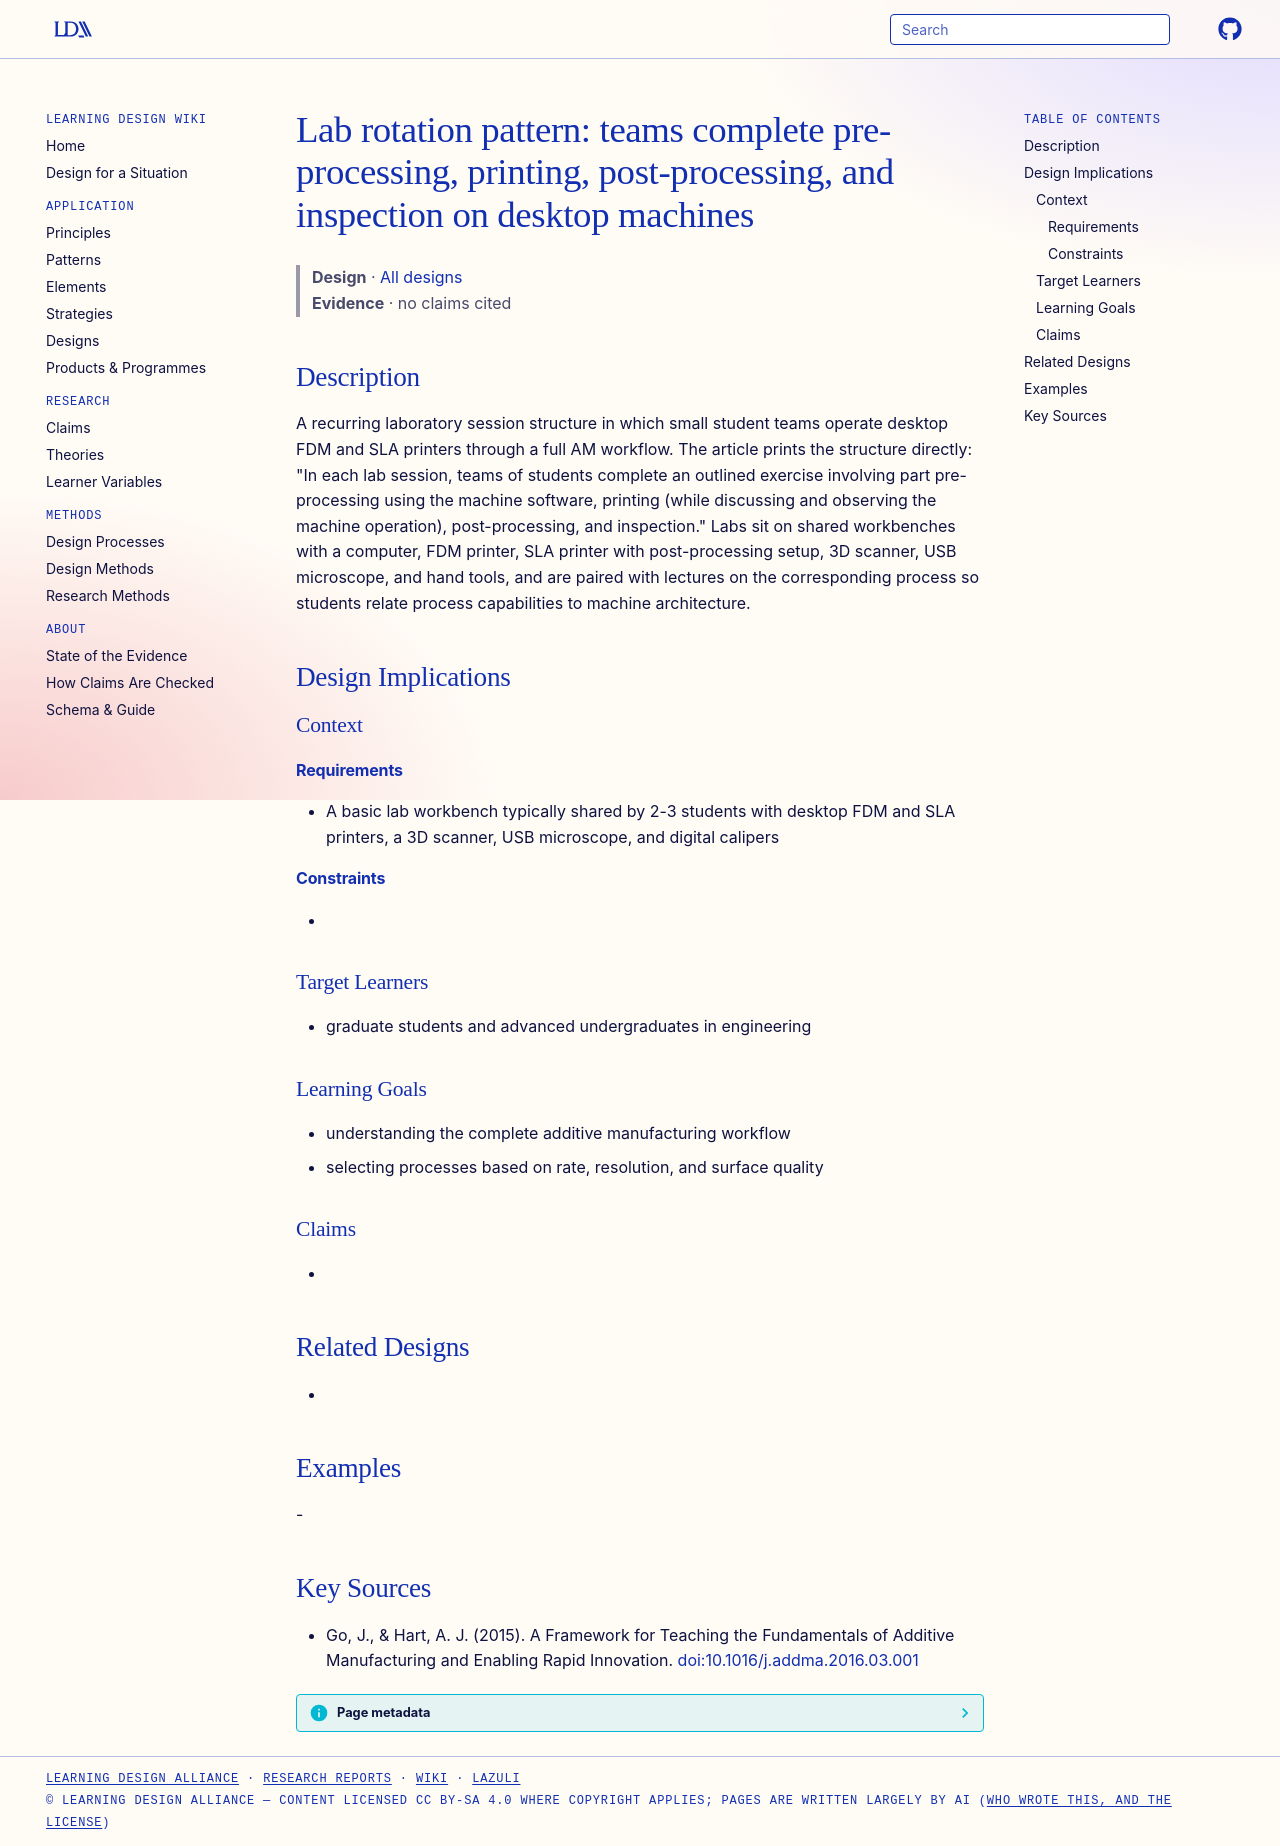

repository: Learning-Design-Alliance/learning-wiki · page: designs/am-desktop-lab-rotation-pattern/index.html · generator: mkdocs

---
type: design
id: am-desktop-lab-rotation-pattern
title: "Lab rotation pattern: teams complete pre-processing, printing, post-processing, and inspection on desktop machines"
description: A recurring laboratory session structure in which small student teams operate desktop FDM and SLA printers through a full AM workflow.
status: review
generated:
  by: "process:settle-candidates"
  at: 2026-11-17
sources:
  - id: go-2015
    title: "Go, J., & Hart, A. J. (2015). A Framework for Teaching the Fundamentals of Additive Manufacturing and Enabling Rapid Innovation."
    author: "Go, J., & Hart, A. J"
---

# Lab rotation pattern: teams complete pre-processing, printing, post-processing, and inspection on desktop machines

> **Design** · [All designs](index.md)
> **Evidence** · no claims cited

## Description
A recurring laboratory session structure in which small student teams operate desktop FDM and SLA printers through a full AM workflow. The article prints the structure directly: "In each lab session, teams of students complete an outlined exercise involving part pre-processing using the machine software, printing (while discussing and observing the machine operation), post-processing, and inspection." Labs sit on shared workbenches with a computer, FDM printer, SLA printer with post-processing setup, 3D scanner, USB microscope, and hand tools, and are paired with lectures on the corresponding process so students relate process capabilities to machine architecture.

## Design Implications

### Context
#### Requirements
- A basic lab workbench typically shared by 2-3 students with desktop FDM and SLA printers, a 3D scanner, USB microscope, and digital calipers
#### Constraints
- 

### Target Learners
- graduate students and advanced undergraduates in engineering

### Learning Goals
- understanding the complete additive manufacturing workflow
- selecting processes based on rate, resolution, and surface quality

### Claims
- 

## Related Designs
- 

## Examples
-

## Key Sources
- Go, J., & Hart, A. J. (2015). A Framework for Teaching the Fundamentals of Additive Manufacturing and Enabling Rapid Innovation. [doi:10.1016/j.addma.2016.03.001](https://doi.org/10.1016/j.addma.2016.03.001)
